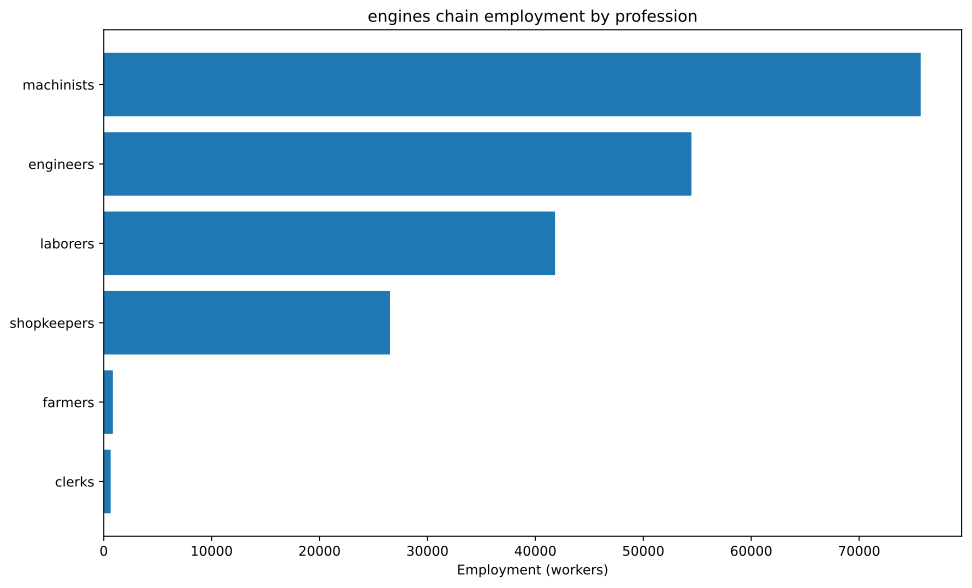

The file beside this chart, header and first rows:
config, building, profession, employment
building_tooling_workshop+pm_rubber_grip…, building_tooling_workshop, engineers, 1840
building_tooling_workshop+pm_rubber_grip…, building_tooling_workshop, laborers, 3680
building_tooling_workshop+pm_rubber_grip…, building_tooling_workshop, machinists, 3680
building_tooling_workshop+pm_rubber_grip…, building_tooling_workshop, shopkeepers, 1840
building_paper_mill+pm_bleached_paper+pm…, building_paper_mill, engineers, 169.6
building_paper_mill+pm_bleached_paper+pm…, building_paper_mill, laborers, 339.2
building_paper_mill+pm_bleached_paper+pm…, building_paper_mill, machinists, 339.2
building_paper_mill+pm_bleached_paper+pm…, building_paper_mill, shopkeepers, 169.6
building_chemical_plant+pm_improved_fert…, building_chemical_plant, engineers, 412.9
building_chemical_plant+pm_improved_fert…, building_chemical_plant, laborers, 825.8
building_chemical_plant+pm_improved_fert…, building_chemical_plant, machinists, 619.3
building_chemical_plant+pm_improved_fert…, building_chemical_plant, shopkeepers, 206.4
building_explosives_factory+pm_brine_ele…, building_explosives_factory, engineers, 1696
building_explosives_factory+pm_brine_ele…, building_explosives_factory, laborers, 1131
building_explosives_factory+pm_brine_ele…, building_explosives_factory, machinists, 1131
building_explosives_factory+pm_brine_ele…, building_explosives_factory, shopkeepers, 565.3
building_synthetics_plant+pm_dye_product…, building_synthetics_plant, engineers, 84.8
building_synthetics_plant+pm_dye_product…, building_synthetics_plant, laborers, 42.4
building_synthetics_plant+pm_dye_product…, building_synthetics_plant, machinists, 63.6
building_synthetics_plant+pm_dye_product…, building_synthetics_plant, shopkeepers, 21.2
building_steel_mill+pm_electric_arc_proc…, building_steel_mill, engineers, 6842
building_steel_mill+pm_electric_arc_proc…, building_steel_mill, machinists, 10264
building_steel_mill+pm_electric_arc_proc…, building_steel_mill, shopkeepers, 3421
building_motor_industry+pm_electric_engi…, building_motor_industry, engineers, 22697
building_motor_industry+pm_electric_engi…, building_motor_industry, laborers, 22697
building_motor_industry+pm_electric_engi…, building_motor_industry, machinists, 22697
building_motor_industry+pm_electric_engi…, building_motor_industry, shopkeepers, 11349
building_coal_mine+pm_diesel_pump_buildi…, building_coal_mine, engineers, 8601
building_coal_mine+pm_diesel_pump_buildi…, building_coal_mine, laborers, 2150
building_coal_mine+pm_diesel_pump_buildi…, building_coal_mine, machinists, 12901
building_coal_mine+pm_diesel_pump_buildi…, building_coal_mine, shopkeepers, 4300
building_iron_mine+pm_diesel_pump_buildi…, building_iron_mine, engineers, 7740
building_iron_mine+pm_diesel_pump_buildi…, building_iron_mine, laborers, 1935
building_iron_mine+pm_diesel_pump_buildi…, building_iron_mine, machinists, 11611
building_iron_mine+pm_diesel_pump_buildi…, building_iron_mine, shopkeepers, 3870
building_sulfur_mine+pm_diesel_pump_buil…, building_sulfur_mine, engineers, 618.5
building_sulfur_mine+pm_diesel_pump_buil…, building_sulfur_mine, laborers, 154.6
building_sulfur_mine+pm_diesel_pump_buil…, building_sulfur_mine, machinists, 927.8
building_sulfur_mine+pm_diesel_pump_buil…, building_sulfur_mine, shopkeepers, 309.3
building_power_plant+pm_coal-fired_plant, building_power_plant, engineers, 2776
building_power_plant+pm_coal-fired_plant, building_power_plant, laborers, 6478
building_power_plant+pm_coal-fired_plant, building_power_plant, machinists, 9255
building_logging_camp+pm_electric_saw_mi…, building_logging_camp, engineers, 50.88
building_logging_camp+pm_electric_saw_mi…, building_logging_camp, laborers, 50.88
building_logging_camp+pm_electric_saw_mi…, building_logging_camp, machinists, 101.8
building_logging_camp+pm_electric_saw_mi…, building_logging_camp, shopkeepers, 50.88
building_rubber_plantation+automatic_irr…, building_rubber_plantation, farmers, 849.3
building_rubber_plantation+automatic_irr…, building_rubber_plantation, laborers, 1699
building_rubber_plantation+automatic_irr…, building_rubber_plantation, machinists, 283.1
building_oil_rig+pm_combustion_derricks+…, building_oil_rig, engineers, 848
building_oil_rig+pm_combustion_derricks+…, building_oil_rig, machinists, 1272
building_oil_rig+pm_combustion_derricks+…, building_oil_rig, shopkeepers, 424
building_railway+pm_electric_trains_prin…, building_railway, clerks, 646.2
building_railway+pm_electric_trains_prin…, building_railway, engineers, 80.77
building_railway+pm_electric_trains_prin…, building_railway, laborers, 646.2
building_railway+pm_electric_trains_prin…, building_railway, machinists, 565.4
